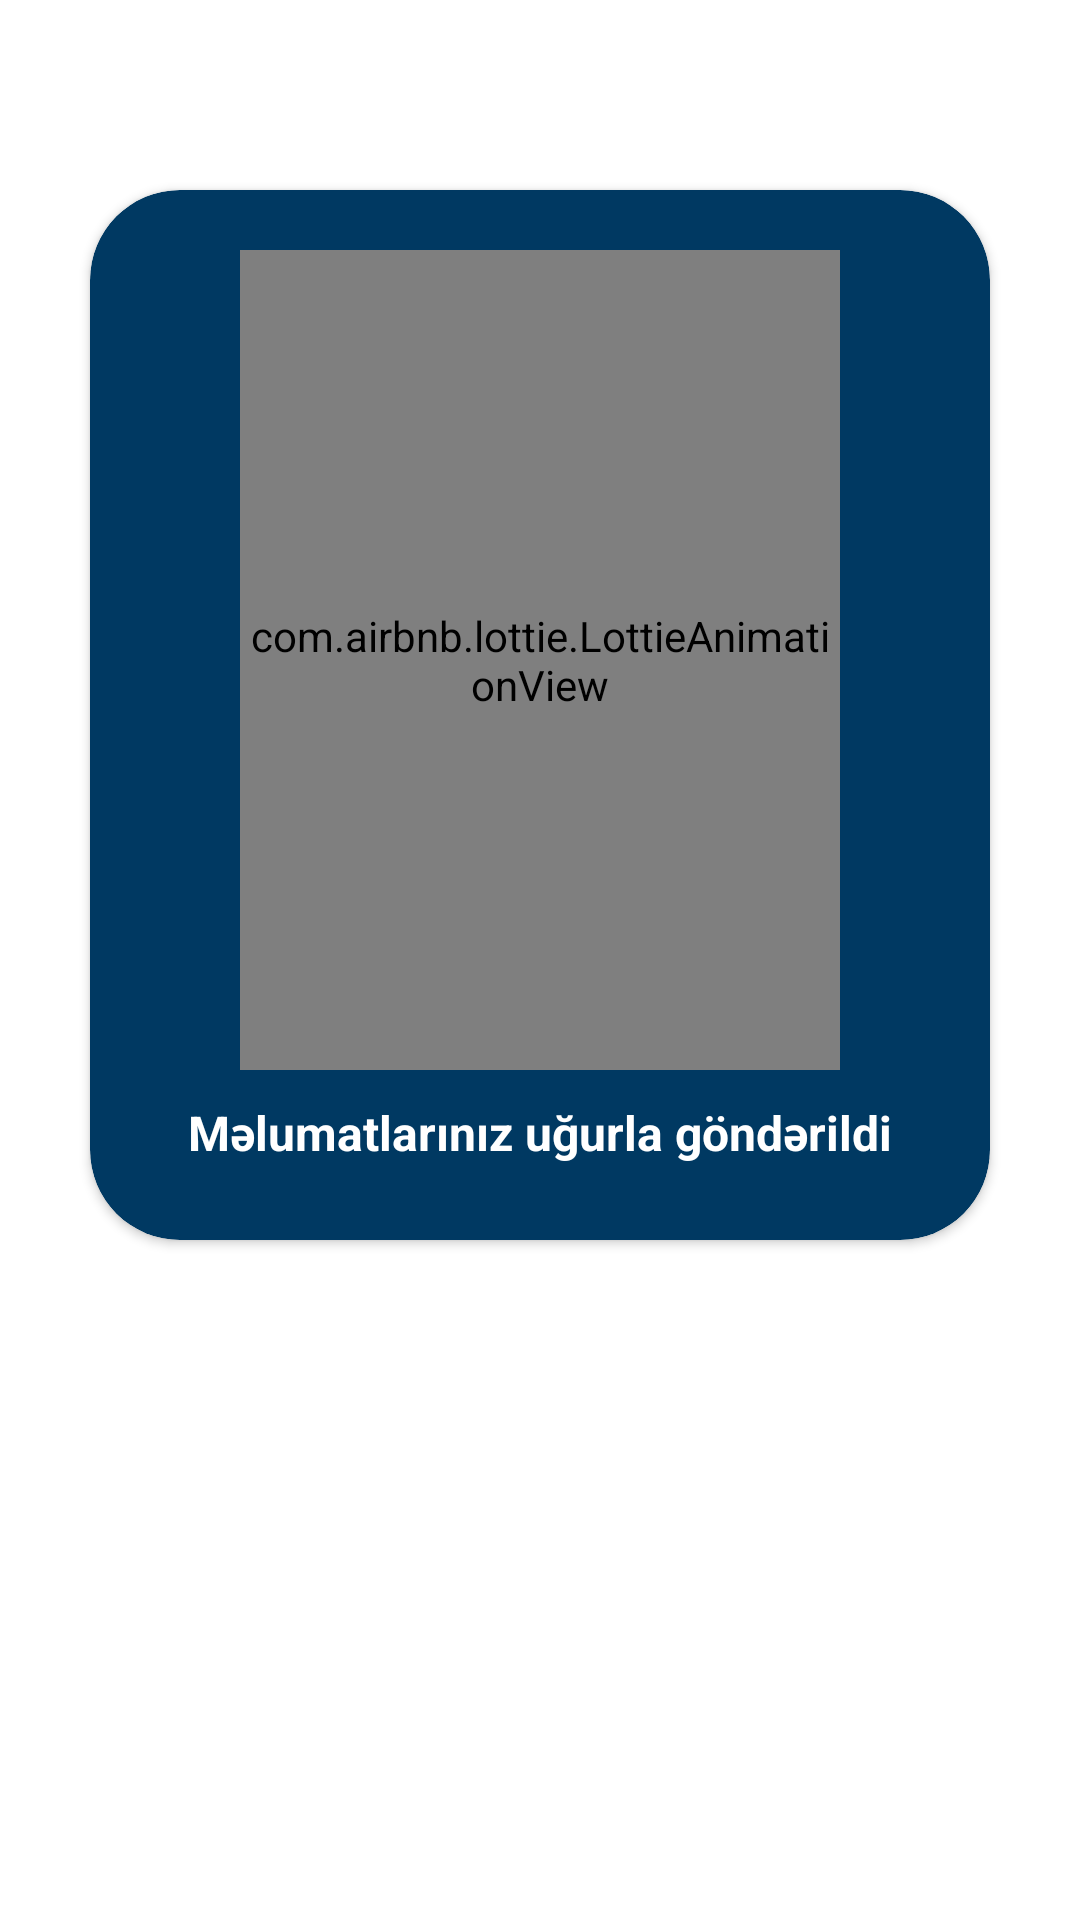

This screen was rendered from an Android layout file. Write that file and the resources it references.
<!-- AndroidManifest.xml: application theme Theme.TimeTracker -->
<!-- res/layout/success.xml -->
<?xml version="1.0" encoding="utf-8"?>
<androidx.constraintlayout.widget.ConstraintLayout xmlns:android="http://schemas.android.com/apk/res/android"
    xmlns:app="http://schemas.android.com/apk/res-auto"
    xmlns:tools="http://schemas.android.com/tools"
    android:layout_width="match_parent"
    android:layout_height="match_parent"
    android:orientation="vertical">

    <androidx.cardview.widget.CardView
        android:layout_width="300dp"
        android:layout_height="350dp"
        android:layout_marginTop="50dp"
        android:layout_marginBottom="200dp"
        app:cardBackgroundColor="@color/gradient1"
        app:cardCornerRadius="30dp"
        app:layout_constraintBottom_toBottomOf="parent"
        app:layout_constraintEnd_toEndOf="parent"
        app:layout_constraintStart_toStartOf="parent"
        app:layout_constraintTop_toTopOf="parent"
        app:layout_constraintVertical_bias="0.32999998">

        <androidx.constraintlayout.widget.ConstraintLayout
            android:layout_width="match_parent"
            android:layout_height="match_parent">

            <com.airbnb.lottie.LottieAnimationView
                android:id="@+id/animationView4"
                android:layout_width="0dp"
                android:layout_height="0dp"
                android:layout_marginStart="50dp"
                android:layout_marginTop="20dp"
                android:layout_marginEnd="50dp"
                android:layout_marginBottom="10dp"
                app:layout_constraintBottom_toTopOf="@+id/textView40"
                app:layout_constraintEnd_toEndOf="parent"
                app:layout_constraintStart_toStartOf="parent"
                app:layout_constraintTop_toTopOf="parent"
                app:lottie_autoPlay="true"
                app:lottie_loop="false"
                app:lottie_rawRes="@raw/success" />


            <TextView
                android:id="@+id/textView40"
                android:layout_width="0dp"
                android:layout_height="wrap_content"
                android:layout_marginStart="15dp"
                android:layout_marginEnd="15dp"
                android:layout_marginBottom="25dp"
                android:gravity="center"
                android:text="Məlumatlarınız uğurla göndərildi"
                android:textColor="@color/white"
                android:textSize="16sp"
                android:textStyle="bold"
                app:layout_constraintBottom_toBottomOf="parent"
                app:layout_constraintEnd_toEndOf="parent"
                app:layout_constraintStart_toStartOf="parent" />

        </androidx.constraintlayout.widget.ConstraintLayout>
    </androidx.cardview.widget.CardView>

</androidx.constraintlayout.widget.ConstraintLayout>
<!-- resources referenced by this layout -->
<resources>
  <color name="gradient1">#003962</color>
  <color name="white">#FFFFFFFF</color>
  <style name="Theme.TimeTracker" parent="Theme.MaterialComponents.DayNight.NoActionBar">
          
  
  
          <item name="android:windowNoTitle">true</item>
          <item name="android:windowFullscreen">true</item>
          <item name="android:windowActionBar">false</item>
  
          <item name="colorPrimary">@color/purple_500</item>
          <item name="colorPrimaryVariant">@color/purple_700</item>
          <item name="colorOnPrimary">@color/white</item>
          
          <item name="colorSecondary">@color/teal_200</item>
          <item name="colorSecondaryVariant">@color/teal_700</item>
          <item name="colorOnSecondary">@color/black</item>
          
          <item name="android:statusBarColor">?attr/colorPrimaryVariant</item>
          
      </style>
  <color name="purple_500">#FF6200EE</color>
  <color name="purple_700">#005796</color>
  <color name="teal_200">#FF03DAC5</color>
  <color name="teal_700">#FF018786</color>
  <color name="black">#FF000000</color>
</resources>
